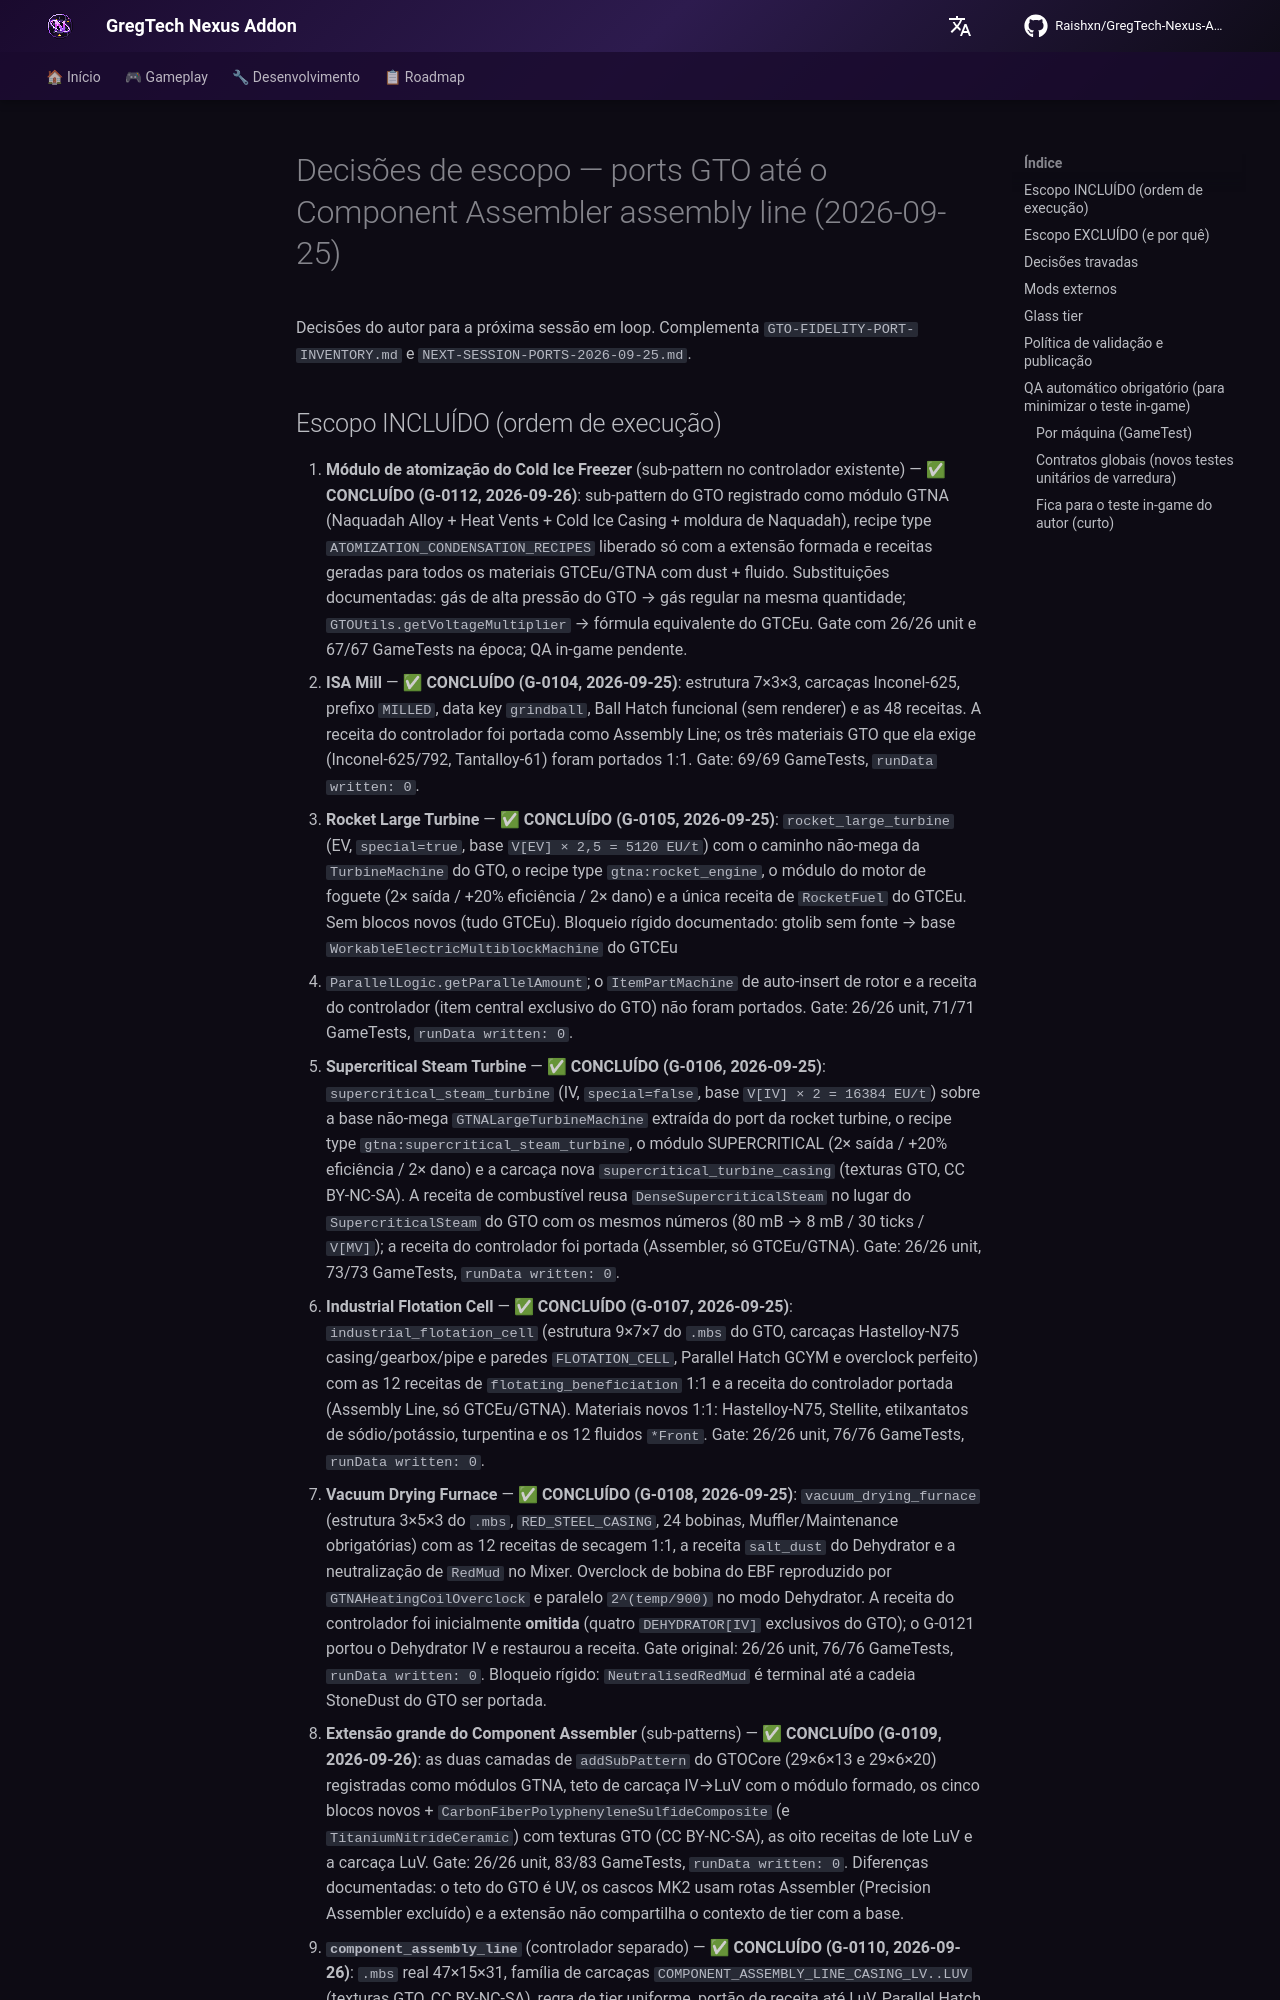

repository: Zx123456899/GregTech-Nexus-Addon · page: roadmap/GTO-PORT-SCOPE-DECISIONS/index.html · generator: mkdocs

# Decisões de escopo — ports GTO até o Component Assembler assembly line (2026-09-25)

Decisões do autor para a próxima sessão em loop. Complementa
`GTO-FIDELITY-PORT-INVENTORY.md` e `NEXT-SESSION-PORTS-2026-09-25.md`.
